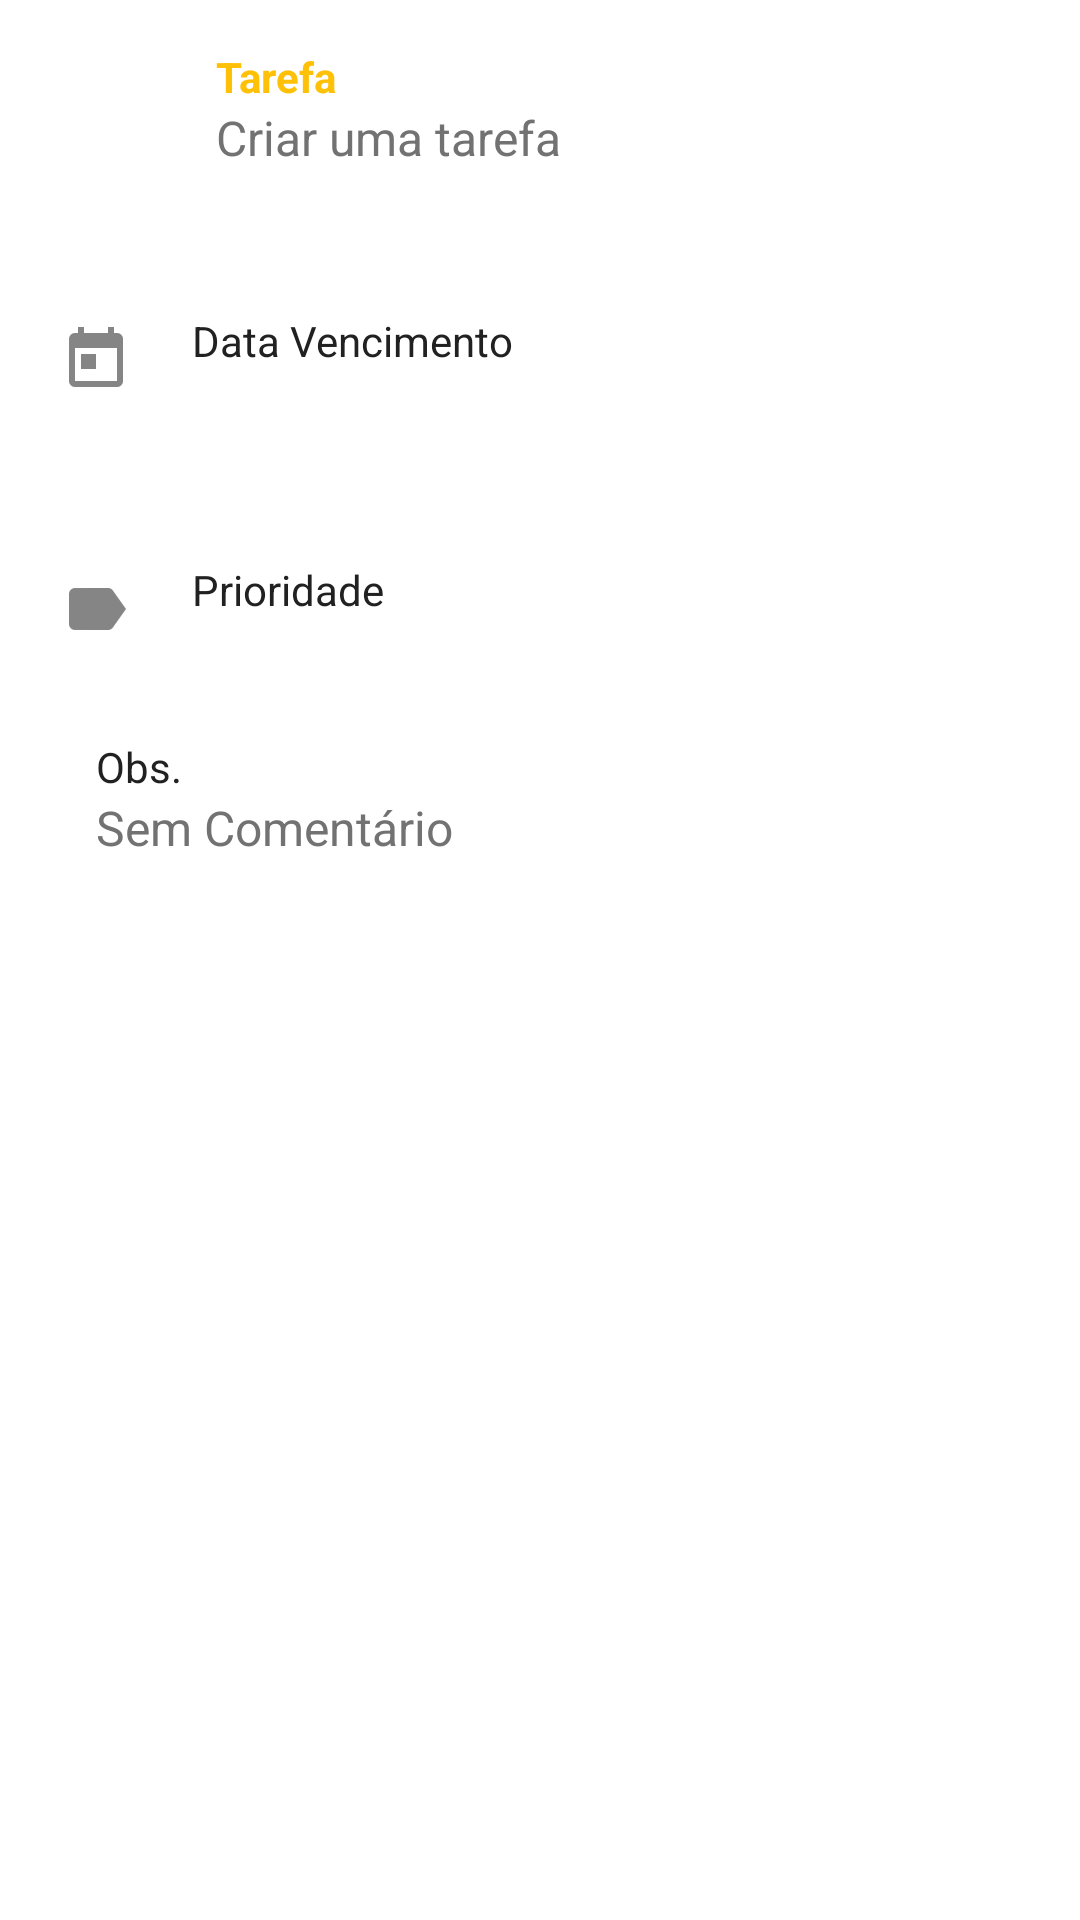

Android layout source for this screen:
<!-- AndroidManifest.xml: application theme AppTheme -->
<!-- res/layout/fragment_detalhe_tarefa_view.xml -->
<?xml version="1.0" encoding="utf-8"?>
<ScrollView xmlns:android="http://schemas.android.com/apk/res/android"
    xmlns:fab="http://schemas.android.com/apk/res-auto"
    android:layout_width="match_parent"
    android:layout_height="match_parent"
    android:background="@color/branco">

    <RelativeLayout
        android:layout_width="match_parent"
        android:layout_height="match_parent"
        android:orientation="vertical">



        <RelativeLayout
            android:layout_width="match_parent"
            android:layout_height="match_parent"
            android:layout_marginTop="16dp"
            android:background="@color/branco">

            <LinearLayout
                android:id="@+id/cabecalho"
                android:layout_width="match_parent"
                android:layout_height="72dp"
                android:layout_alignParentTop="true"
                android:background="@color/branco"
                android:orientation="vertical"
                android:paddingLeft="@dimen/padding_detail_left"
                android:paddingRight="@dimen/padding_default"
                android:weightSum="1">

                <TextView
                    android:layout_width="wrap_content"
                    android:layout_height="wrap_content"
                    android:text="@string/tarefa"
                    android:textColor="@color/colorAccent"
                    android:textSize="14sp"
                    android:textStyle="bold" />

                <TextView
                    android:id="@+id/txvTitulo"
                    android:layout_width="match_parent"
                    android:layout_height="wrap_content"
                    android:editable="false"
                    android:hint="@string/criar_tarefa"
                    android:textColor="@color/secondaryText"
                    android:textColorHint="@color/secondaryText"
                    android:textSize="16sp" />

            </LinearLayout>

            <LinearLayout
                android:id="@+id/lnlDataVencimento"
                android:layout_width="match_parent"
                android:layout_height="wrap_content"
                android:layout_below="@id/cabecalho"
                android:orientation="horizontal"
                android:paddingLeft="@dimen/padding_default"
                android:paddingTop="@dimen/padding_default">

                <ImageView
                    android:layout_width="wrap_content"
                    android:layout_height="wrap_content"
                    android:src="@drawable/ic_action_today" />

                <LinearLayout
                    android:layout_width="match_parent"
                    android:layout_height="wrap_content"
                    android:orientation="vertical"
                    android:paddingLeft="@dimen/padding_default"
                    android:paddingRight="@dimen/padding_default">

                    <TextView
                        android:layout_width="wrap_content"
                        android:layout_height="wrap_content"
                        android:text="@string/data_vencimento"
                        android:textColor="@color/primaryText" />

                    <TextView
                        android:id="@+id/txvDataVencimento"
                        style="?android:attr/borderlessButtonStyle"
                        android:layout_width="wrap_content"
                        android:layout_height="wrap_content"
                        android:gravity="left"
                        android:textColor="@color/secondaryText"
                        android:textColorHint="@color/secondaryText"
                        android:textSize="16sp" />

                </LinearLayout>
            </LinearLayout>

            <LinearLayout
                android:id="@+id/lnlPrioridade"
                android:layout_width="match_parent"
                android:layout_height="wrap_content"
                android:layout_below="@id/lnlDataVencimento"
                android:orientation="horizontal"
                android:paddingLeft="@dimen/padding_default"
                android:paddingTop="@dimen/padding_default">

                <ImageView
                    android:layout_width="wrap_content"
                    android:layout_height="wrap_content"
                    android:src="@drawable/ic_action_prioridade" />

                <LinearLayout
                    android:layout_width="match_parent"
                    android:layout_height="wrap_content"
                    android:orientation="vertical"
                    android:paddingLeft="@dimen/padding_default"
                    android:paddingRight="@dimen/padding_default">

                    <TextView
                        android:layout_width="wrap_content"
                        android:layout_height="wrap_content"
                        android:text="@string/prioridade"
                        android:textColor="@color/primaryText" />

                    <Spinner
                        android:id="@+id/spnPrioridade"
                        android:layout_width="match_parent"
                        android:layout_height="wrap_content"
                        android:clickable="false"
                        android:popupBackground="@color/branco"
                        android:textColor="@color/secondaryText"
                        android:textSize="16sp" />

                </LinearLayout>
            </LinearLayout>

            <LinearLayout
                android:layout_width="match_parent"
                android:layout_height="wrap_content"
                android:layout_below="@id/lnlPrioridade"
                android:orientation="horizontal"
                android:paddingLeft="@dimen/padding_default"
                android:paddingTop="@dimen/padding_default">

                <ImageView
                    android:layout_width="wrap_content"
                    android:layout_height="wrap_content"
                    android:src="@drawable/ic_action_comment" />

                <LinearLayout
                    android:layout_width="match_parent"
                    android:layout_height="wrap_content"
                    android:orientation="vertical"
                    android:paddingLeft="@dimen/padding_default"
                    android:paddingRight="@dimen/padding_default">

                    <TextView
                        android:layout_width="wrap_content"
                        android:layout_height="wrap_content"
                        android:text="@string/obs"
                        android:textColor="@color/primaryText" />

                    <TextView
                        android:id="@+id/txvObs"
                        android:layout_width="match_parent"
                        android:layout_height="wrap_content"
                        android:hint="@string/sem_comentario"
                        android:textColor="@color/secondaryText"
                        android:textColorHint="@color/secondaryText"
                        android:textSize="16sp" />
                </LinearLayout>
            </LinearLayout>
        </RelativeLayout>


    </RelativeLayout>

</ScrollView>
<!-- resources referenced by this layout -->
<resources>
  <color name="branco">#FFFFFF</color>
  <color name="colorAccent">#FFC107</color>
  <color name="primaryText">#212121</color>
  <color name="secondaryText">#727272</color>
  <dimen name="padding_default">16dp</dimen>
  <dimen name="padding_detail_left">72dp</dimen>
  <!-- drawable ic_action_prioridade: png bitmap (drawable-hdpi, 302 bytes) -->
  <!-- drawable ic_action_today: png bitmap (drawable-hdpi, 283 bytes) -->
  <string name="criar_tarefa">Criar uma tarefa</string>
  <string name="data_vencimento">Data Vencimento</string>
  <string name="obs">Obs.</string>
  <string name="prioridade">Prioridade</string>
  <string name="sem_comentario">Sem Comentário</string>
  <string name="tarefa">Tarefa</string>
  <style name="AppTheme" parent="AppTheme.Base">
          
      </style>
  <style name="AppTheme.Base" parent="Theme.AppCompat.NoActionBar">
          <item name="colorPrimaryDark">@color/colorPrimaryDark</item>
          <item name="colorPrimary">@color/colorPrimary</item>
          <item name="colorAccent">@color/colorAccent</item>
          <item name="android:textColor">@color/primaryText</item>
  
      </style>
  <color name="colorPrimaryDark">#1976D2</color>
  <color name="colorPrimary">#2196F3</color>
</resources>
